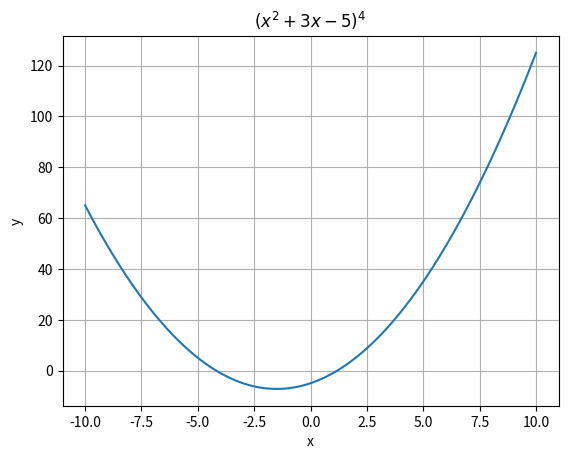

Write Python code to recreate this figure.
import numpy as np
import matplotlib.pyplot as plt

def f(x):
	return (x ** 2 + 3 * x - 5)

x = np.arange(-10, 10.01, 0.1)

plt.plot(x, f(x))
plt.title(r'$\left(x^2+3x-5\right)^4$')
plt.xlabel("x")
plt.ylabel("y")
plt.grid()
plt.show()